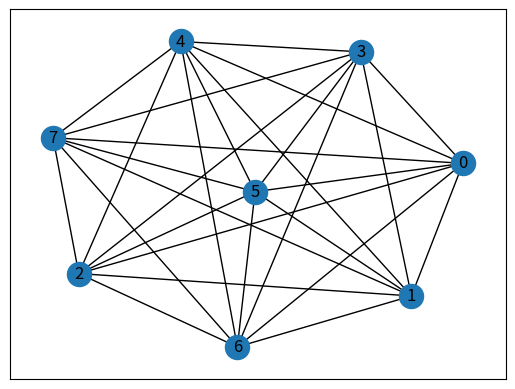

Generate this figure with matplotlib:
import matplotlib.pyplot as plt
import networkx as nx
G =nx.complete_graph(8)
nx.draw_networkx(G)
plt.show()
